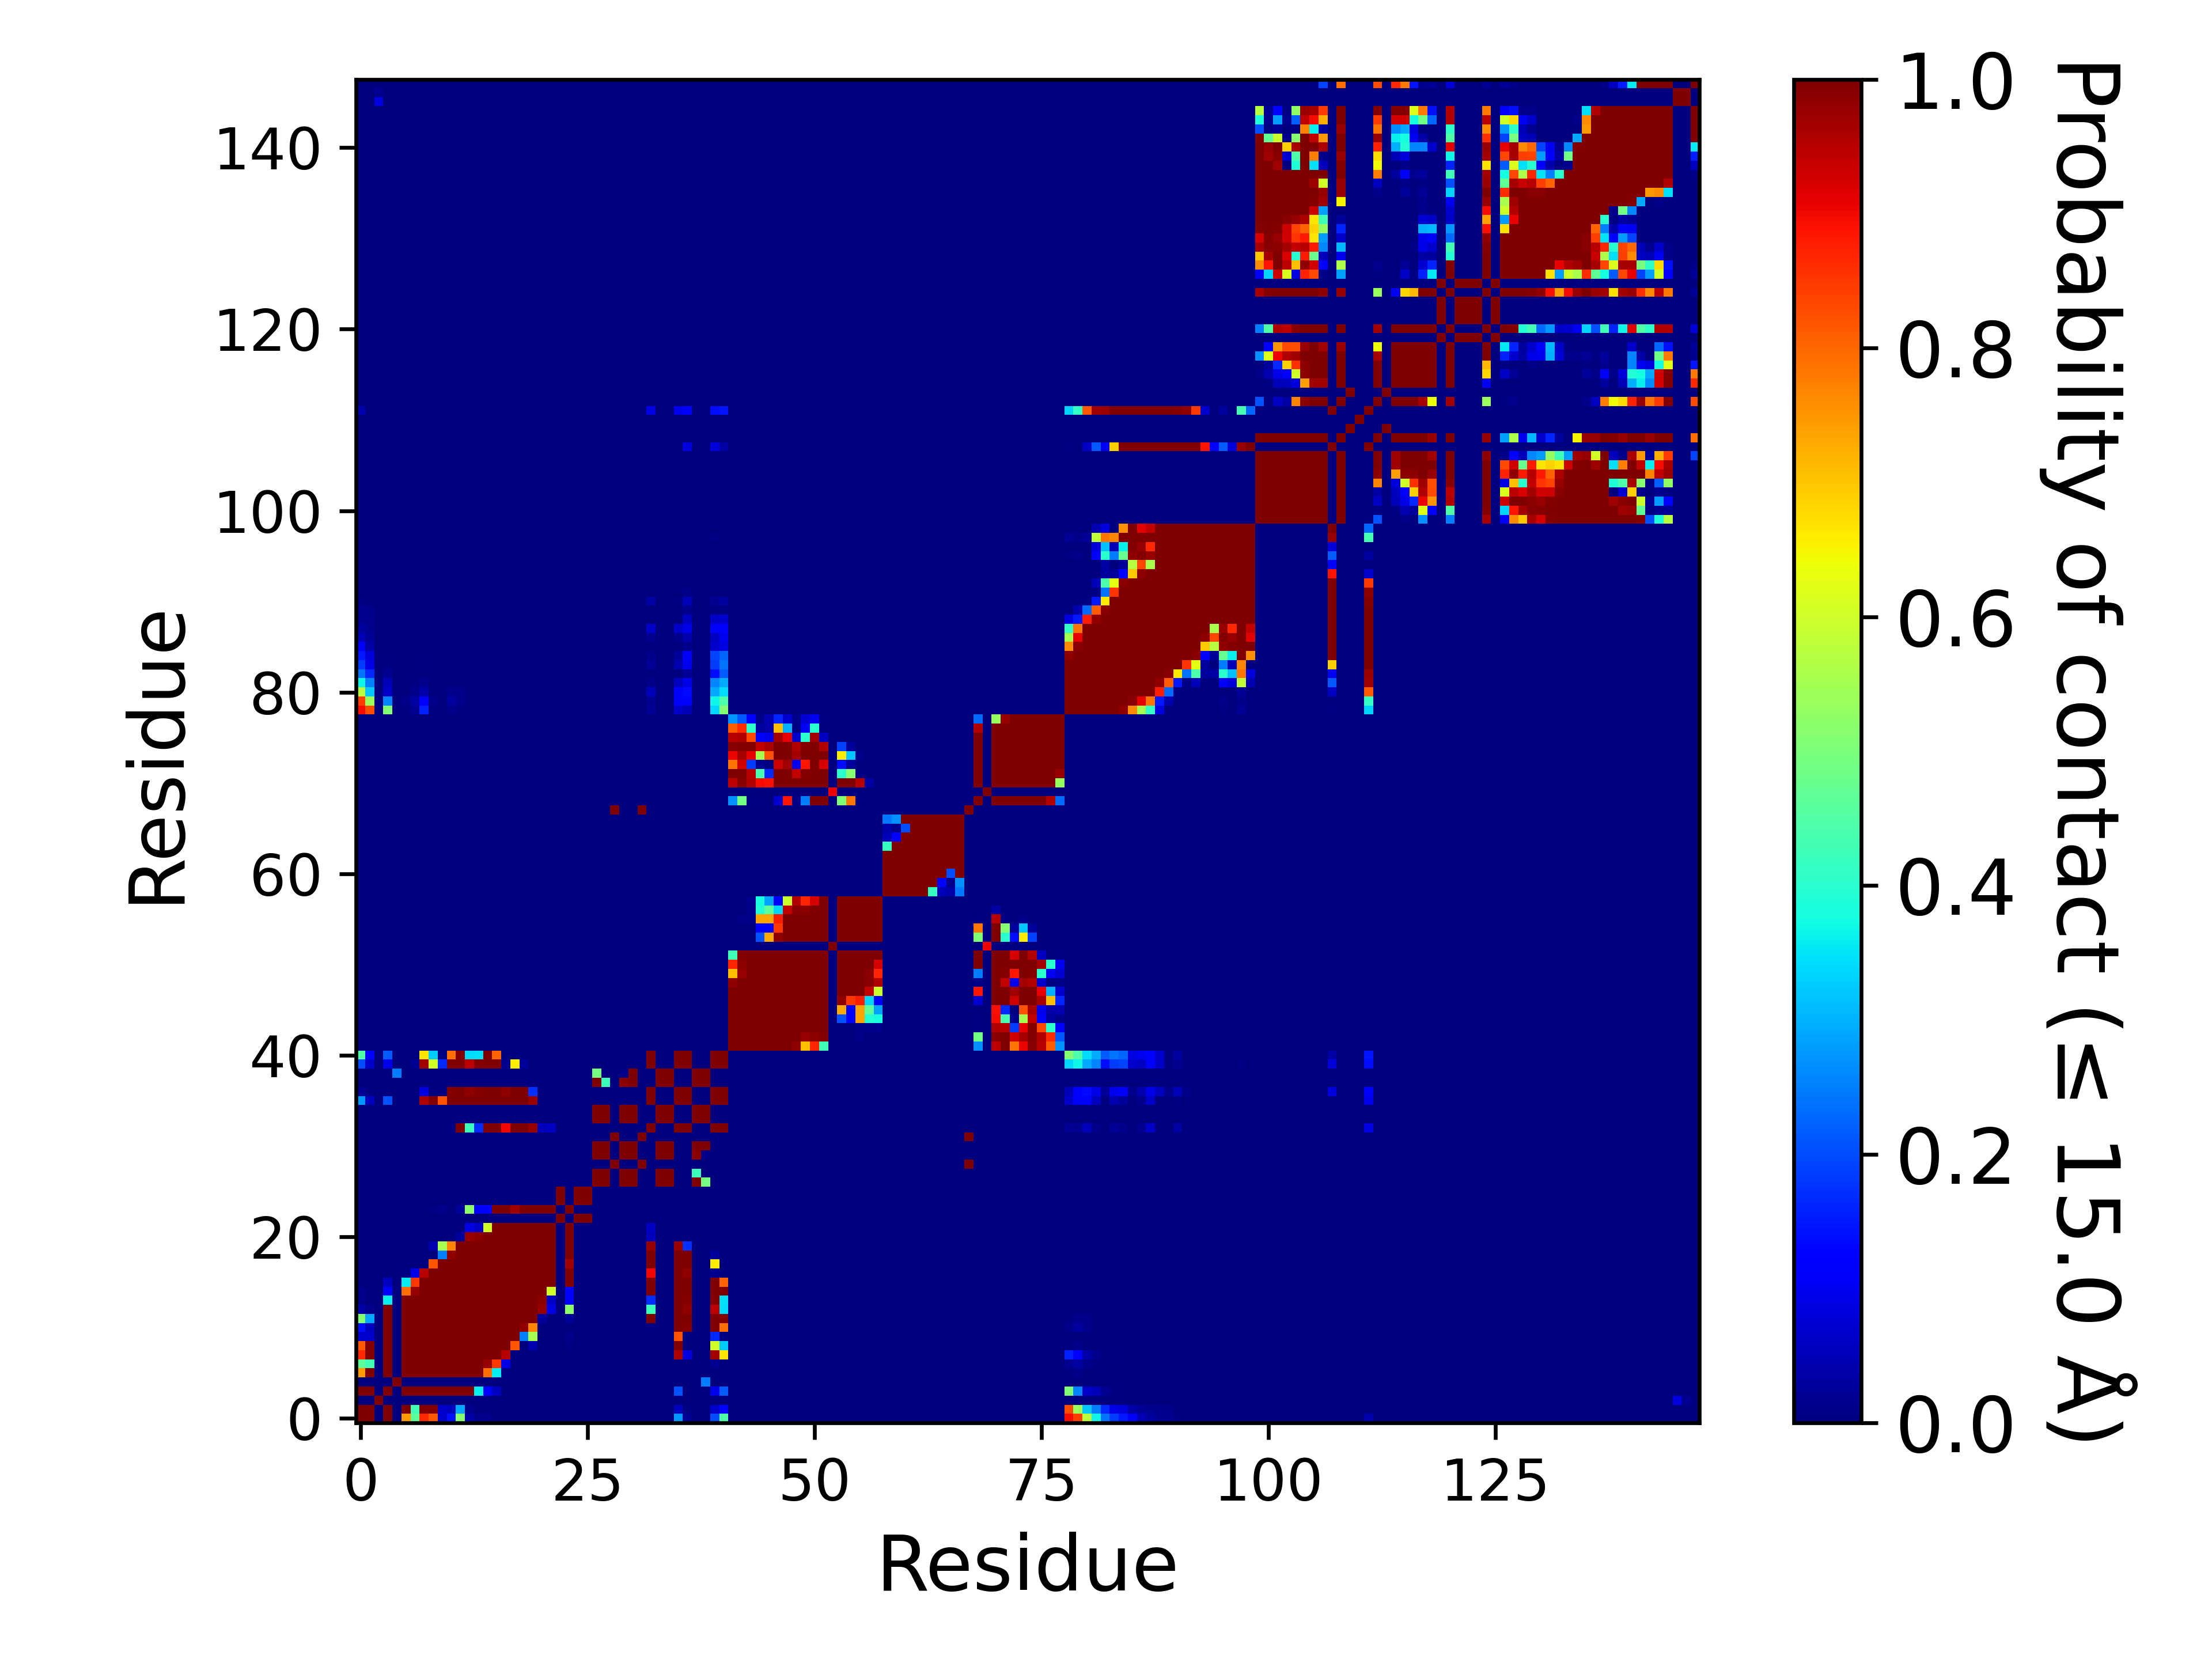

The file beside this chart, header and first rows:
, 1, 2, 3, 4, 5, 6, 7, 8, 9, 10, 11, 12, 13, 14, 15, 16, 17, 18, 19, 20, 21, 22, 23
1, 1.0, 1.0, 0.0, 1.0, 0.0, 0.7445, 0.4618, 0.8645, 0.8146, 0.07343, 0.1439, 0.5123, 0.03664, 0.01286, 0.01323, 0.00221, 0.0, 0.0, 0.0, 0.0, 0.0, 0.0, 0.0
2, 1.0, 1.0, 0.0, 1.0, 0.0, 1.0, 0.4327, 0.9947, 0.9939, 0.06909, 0.05734, 0.2916, 0.01305, 0.00345, 0.00404, 9.99990000099999e-06, 0.0, 0.0, 0.0, 0.0, 0.0, 0.0, 0.0
3, 0.0, 0.0, 1.0, 0.0, 0.0, 0.0, 0.0, 0.0, 0.0, 0.0, 0.0, 0.0, 0.0, 0.0, 0.0, 0.0, 0.0, 0.0, 0.0, 0.0, 0.0, 0.0, 0.0
4, 1.0, 1.0, 0.0, 1.0, 0.0, 1.0, 1.0, 1.0, 1.0, 1.0, 1, 0.9999, 0.9989, 0.3615, 0.12, 0.05793, 0.0, 0.0, 0.0, 0.0, 0.0, 0.0, 0.0
5, 0.0, 0.0, 0.0, 0.0, 1.0, 0.0, 0.0, 0.0, 0.0, 0.0, 0.0, 0.0, 0.0, 0.0, 0.0, 0.0, 0.0, 0.0, 0.0, 0.0, 0.0, 0.0, 0.0
6, 0.7445, 1.0, 0.0, 1.0, 0.0, 1.0, 1.0, 1.0, 1.0, 1.0, 1.0, 1.0, 1.0, 0.999, 0.7907, 0.3593, 0.00427, 0.0, 0.0, 0.0, 0.0, 0.0, 0.0
7, 0.4618, 0.4327, 0.0, 1.0, 0.0, 1.0, 1.0, 1.0, 1.0, 1.0, 1.0, 1.0, 1.0, 1, 0.9767, 0.8514, 0.09343, 0.0, 0.0, 0.0, 0.0, 0.0, 0.0
8, 0.8645, 0.9947, 0.0, 1.0, 0.0, 1.0, 1.0, 1.0, 1.0, 1.0, 1.0, 1.0, 1.0, 1.0, 1.0, 0.9996, 0.9494, 0.00048, 0.0, 0.0, 0.0, 0.0, 0.0
9, 0.8146, 0.9939, 0.0, 1.0, 0.0, 1.0, 1.0, 1.0, 1.0, 1.0, 1.0, 1.0, 1.0, 1.0, 1.0, 1.0, 1, 0.8202, 0.00058, 0.04169, 0.0, 0.0, 0.0
10, 0.07343, 0.06909, 0.0, 1.0, 0.0, 1.0, 1.0, 1.0, 1.0, 1.0, 1.0, 1.0, 1.0, 1.0, 1.0, 1.0, 1.0, 0.9993, 0.2504, 0.5525, 0.00011, 0.0, 0.0
11, 0.1439, 0.05734, 0.0, 1, 0.0, 1.0, 1.0, 1.0, 1.0, 1.0, 1.0, 1.0, 1.0, 1.0, 1.0, 1.0, 1.0, 1.0, 0.9823, 0.7675, 4.999950000499995e-05, 0.0, 0.0
12, 0.5123, 0.2916, 0.0, 0.9999, 0.0, 1.0, 1.0, 1.0, 1.0, 1.0, 1.0, 1.0, 1.0, 1.0, 1.0, 1.0, 1.0, 1.0, 1.0, 0.9962, 0.03073, 0.0, 0.0
13, 0.03664, 0.01305, 0.0, 0.9989, 0.0, 1.0, 1.0, 1.0, 1.0, 1.0, 1.0, 1.0, 1.0, 1.0, 1.0, 1.0, 1.0, 1.0, 1.0, 1, 0.977, 0.08692, 0.0
14, 0.01286, 0.00345, 0.0, 0.3615, 0.0, 0.999, 1, 1.0, 1.0, 1.0, 1.0, 1.0, 1.0, 1.0, 1.0, 1.0, 1.0, 1.0, 1.0, 1.0, 0.9859, 0.06473, 0.0
15, 0.01323, 0.00404, 0.0, 0.12, 0.0, 0.7907, 0.9767, 1.0, 1.0, 1.0, 1.0, 1.0, 1.0, 1.0, 1.0, 1.0, 1.0, 1.0, 1.0, 1.0, 0.9992, 0.6035, 0.0
16, 0.00221, 9.99990000099999e-06, 0.0, 0.05793, 0.0, 0.3593, 0.8514, 0.9996, 1.0, 1.0, 1.0, 1.0, 1.0, 1.0, 1.0, 1.0, 1.0, 1.0, 1.0, 1.0, 1.0, 1.0, 0.0
17, 0.0, 0.0, 0.0, 0.0, 0.0, 0.00427, 0.09343, 0.9494, 1, 1.0, 1.0, 1.0, 1.0, 1.0, 1.0, 1.0, 1.0, 1.0, 1.0, 1.0, 1.0, 1.0, 0.0
18, 0.0, 0.0, 0.0, 0.0, 0.0, 0.0, 0.0, 0.00048, 0.8202, 0.9993, 1.0, 1.0, 1.0, 1.0, 1.0, 1.0, 1.0, 1.0, 1.0, 1.0, 1.0, 1.0, 0.0
19, 0.0, 0.0, 0.0, 0.0, 0.0, 0.0, 0.0, 0.0, 0.00058, 0.2504, 0.9823, 1.0, 1.0, 1.0, 1.0, 1.0, 1.0, 1.0, 1.0, 1.0, 1.0, 1.0, 0.0
20, 0.0, 0.0, 0.0, 0.0, 0.0, 0.0, 0.0, 0.0, 0.04169, 0.5525, 0.7675, 0.9962, 1, 1.0, 1.0, 1.0, 1.0, 1.0, 1.0, 1.0, 1.0, 1.0, 0.0
21, 0.0, 0.0, 0.0, 0.0, 0.0, 0.0, 0.0, 0.0, 0.0, 0.00011, 4.999950000499995e-05, 0.03073, 0.977, 0.9859, 0.9992, 1.0, 1.0, 1.0, 1.0, 1.0, 1.0, 1.0, 0.0
22, 0.0, 0.0, 0.0, 0.0, 0.0, 0.0, 0.0, 0.0, 0.0, 0.0, 0.0, 0.0, 0.08692, 0.06473, 0.6035, 1.0, 1.0, 1.0, 1.0, 1.0, 1.0, 1.0, 0.0
23, 0.0, 0.0, 0.0, 0.0, 0.0, 0.0, 0.0, 0.0, 0.0, 0.0, 0.0, 0.0, 0.0, 0.0, 0.0, 0.0, 0.0, 0.0, 0.0, 0.0, 0.0, 0.0, 1.0
24, 0.0, 0.0, 0.0, 0.0, 0.0, 9.99990000099999e-06, 0.0, 0.0, 0.00402, 0.01218, 0.00105, 0.02623, 0.5205, 0.1205, 0.1169, 0.9998, 1.0, 0.9719, 1.0, 1.0, 1.0, 1.0, 0.0
25, 0.0, 0.0, 0.0, 0.0, 0.0, 0.0, 0.0, 0.0, 0.0, 0.0, 0.0, 0.0, 0.0, 0.0, 0.0, 0.0, 0.0, 0.0, 0.0, 0.0, 0.0, 0.0, 1.0
26, 0.0, 0.0, 0.0, 0.0, 0.0, 0.0, 0.0, 0.0, 0.0, 0.0, 0.0, 0.0, 0.0, 0.0, 0.0, 0.0, 0.0, 0.0, 0.0, 0.0, 0.0, 0.0, 1.0
27, 0.0, 0.0, 0.0, 0.0, 0.0, 0.0, 0.0, 0.0, 0.0, 0.0, 0.0, 0.0, 0.0, 0.0, 0.0, 0.0, 0.0, 0.0, 0.0, 0.0, 0.0, 0.0, 0.0
28, 0.0, 0.0, 0.0, 0.0, 0.0, 0.0, 0.0, 0.0, 0.0, 0.0, 0.0, 0.0, 0.0, 0.0, 0.0, 0.0, 0.0, 0.0, 0.0, 0.0, 0.0, 0.0, 0.0
29, 0.0, 0.0, 0.0, 0.0, 0.0, 0.0, 0.0, 0.0, 0.0, 0.0, 0.0, 0.0, 0.0, 0.0, 0.0, 0.0, 0.0, 0.0, 0.0, 0.0, 0.0, 0.0, 0.0
30, 0.0, 0.0, 0.0, 0.0, 0.0, 0.0, 0.0, 0.0, 0.0, 0.0, 0.0, 0.0, 0.0, 0.0, 0.0, 0.0, 0.0, 0.0, 0.0, 0.0, 0.0, 0.0, 0.0
31, 0.0, 0.0, 0.0, 0.0, 0.0, 0.0, 0.0, 0.0, 0.0, 0.0, 0.0, 0.0, 0.0, 0.0, 0.0, 0.0, 0.0, 0.0, 0.0, 0.0, 0.0, 0.0, 0.0
32, 0.0, 0.0, 0.0, 0.0, 0.0, 0.0, 0.0, 0.0, 0.0, 0.0, 0.0, 0.0, 0.0, 0.0, 0.0, 0.0, 0.0, 0.0, 0.0, 0.0, 0.0, 0.0, 0.0
33, 0.00095, 0.0, 0.0, 0.0, 0.0, 0.0, 0.0, 2.999970000299997e-05, 2.999970000299997e-05, 0.0, 0.0049, 0.9984, 0.4235, 0.171, 0.9999, 1.0, 0.9021, 0.9974, 1, 0.9777, 0.05381, 0.06047, 0.0
34, 0.0, 0.0, 0.0, 0.0, 0.0, 0.0, 0.0, 0.0, 0.0, 0.0, 0.0, 0.0, 0.0, 0.0, 0.0, 0.0, 0.0, 0.0, 0.0, 0.0, 0.0, 0.0, 0.0
35, 0.0, 0.0, 0.0, 0.0, 0.0, 0.0, 0.0, 0.0, 0.0, 0.0, 0.0, 0.0, 0.0, 0.0, 0.0, 0.0, 0.0, 0.0, 0.0, 0.0, 0.0, 0.0, 0.0
36, 0.276, 0.05613, 0.0, 0.2084, 0.0, 0.0, 0.00091, 0.9591, 0.996, 0.8232, 1, 1.0, 1.0, 0.9999, 1.0, 1.0, 1, 1.0, 1, 0.9744, 5.999940000599994e-05, 1.999980000199998e-05, 0.0
37, 0.02104, 0.00577, 0.0, 0.00029, 0.0, 0.0, 0.0, 0.08513, 0.00264, 0.0, 0.9941, 1.0, 0.9806, 0.996, 1.0, 1.0, 0.9823, 1, 0.9998, 0.1724, 0.0, 0.0, 0.0
38, 0.0, 0.0, 0.0, 0.0, 0.0, 0.0, 0.0, 0.0, 0.0, 0.0, 0.0, 0.0, 0.0, 0.0, 0.0, 0.0, 0.0, 0.0, 0.0, 0.0, 0.0, 0.0, 0.0
39, 0.0, 0.0, 0.0, 0.0, 0.2485, 0.0, 0.0, 0.0, 0.0, 0.0, 0.0, 0.0, 0.0, 0.0, 0.0, 0.0, 0.0, 0.0, 0.0, 0.0, 0.0, 0.0, 0.0
40, 0.2031, 0.0665, 0.0, 0.09514, 0.0, 0.0, 0.01733, 0.9662, 0.6054, 0.1667, 0.9999, 1.0, 0.9457, 0.9949, 1.0, 0.9999, 0.01451, 0.6587, 0.02597, 0.0, 0.0, 0.0, 0.0
41, 0.4489, 0.1256, 0.0, 0.2156, 0.0, 0.0, 0.0016, 0.6652, 0.3279, 0.00568, 0.7923, 0.9947, 0.3406, 0.3443, 0.9981, 0.8017, 0.0, 0.0038, 0.00057, 0.0, 0.0, 0.0, 0.0
42, 0.0, 0.0, 0.0, 0.0, 0.0, 0.0, 0.0, 0.0, 0.0, 0.0, 0.0, 0.0, 0.0, 0.0, 0.0, 0.0, 0.0, 0.0, 0.0, 0.0, 0.0, 0.0, 0.0
43, 0.0, 0.0, 0.0, 0.0, 0.0, 0.0, 0.0, 0.0, 0.0, 0.0, 0.0, 0.0, 0.0, 0.0, 0.0, 0.0, 0.0, 0.0, 0.0, 0.0, 0.0, 0.0, 0.0
44, 0.0, 0.0, 0.0, 0.0, 0.0, 0.0, 0.0, 0.0, 0.0, 0.0, 0.0, 0.0, 0.0, 0.0, 0.0, 0.0, 0.0, 0.0, 0.0, 0.0, 0.0, 0.0, 0.0
45, 0.0, 0.0, 0.0, 0.0, 0.0, 0.0, 0.0, 0.0, 0.0, 0.0, 0.0, 0.0, 0.0, 0.0, 0.0, 0.0, 0.0, 0.0, 0.0, 0.0, 0.0, 0.0, 0.0
46, 0.0, 0.0, 0.0, 0.0, 0.0, 0.0, 0.0, 0.0, 0.0, 0.0, 0.0, 0.0, 0.0, 0.0, 0.0, 0.0, 0.0, 0.0, 0.0, 0.0, 0.0, 0.0, 0.0
47, 0.0, 0.0, 0.0, 0.0, 0.0, 0.0, 0.0, 0.0, 0.0, 0.0, 0.0, 0.0, 0.0, 0.0, 0.0, 0.0, 0.0, 0.0, 0.0, 0.0, 0.0, 0.0, 0.0
48, 0.0, 0.0, 0.0, 0.0, 0.0, 0.0, 0.0, 0.0, 0.0, 0.0, 0.0, 0.0, 0.0, 0.0, 0.0, 0.0, 0.0, 0.0, 0.0, 0.0, 0.0, 0.0, 0.0
49, 0.0, 0.0, 0.0, 0.0, 0.0, 0.0, 0.0, 0.0, 0.0, 0.0, 0.0, 0.0, 0.0, 0.0, 0.0, 0.0, 0.0, 0.0, 0.0, 0.0, 0.0, 0.0, 0.0
50, 0.0, 0.0, 0.0, 0.0, 0.0, 0.0, 0.0, 0.0, 0.0, 0.0, 0.0, 0.0, 0.0, 0.0, 0.0, 0.0, 0.0, 0.0, 0.0, 0.0, 0.0, 0.0, 0.0
51, 0.0, 0.0, 0.0, 0.0, 0.0, 0.0, 0.0, 0.0, 0.0, 0.0, 0.0, 0.0, 0.0, 0.0, 0.0, 0.0, 0.0, 0.0, 0.0, 0.0, 0.0, 0.0, 0.0
52, 0.0, 0.0, 0.0, 0.0, 0.0, 0.0, 0.0, 0.0, 0.0, 0.0, 0.0, 0.0, 0.0, 0.0, 0.0, 0.0, 0.0, 0.0, 0.0, 0.0, 0.0, 0.0, 0.0
53, 0.0, 0.0, 0.0, 0.0, 0.0, 0.0, 0.0, 0.0, 0.0, 0.0, 0.0, 0.0, 0.0, 0.0, 0.0, 0.0, 0.0, 0.0, 0.0, 0.0, 0.0, 0.0, 0.0
54, 0.0, 0.0, 0.0, 0.0, 0.0, 0.0, 0.0, 0.0, 0.0, 0.0, 0.0, 0.0, 0.0, 0.0, 0.0, 0.0, 0.0, 0.0, 0.0, 0.0, 0.0, 0.0, 0.0
55, 0.0, 0.0, 0.0, 0.0, 0.0, 0.0, 0.0, 0.0, 0.0, 0.0, 0.0, 0.0, 0.0, 0.0, 0.0, 0.0, 0.0, 0.0, 0.0, 0.0, 0.0, 0.0, 0.0
56, 0.0, 0.0, 0.0, 0.0, 0.0, 0.0, 0.0, 0.0, 0.0, 0.0, 0.0, 0.0, 0.0, 0.0, 0.0, 0.0, 0.0, 0.0, 0.0, 0.0, 0.0, 0.0, 0.0
57, 0.0, 0.0, 0.0, 0.0, 0.0, 0.0, 0.0, 0.0, 0.0, 0.0, 0.0, 0.0, 0.0, 0.0, 0.0, 0.0, 0.0, 0.0, 0.0, 0.0, 0.0, 0.0, 0.0
58, 0.0, 0.0, 0.0, 0.0, 0.0, 0.0, 0.0, 0.0, 0.0, 0.0, 0.0, 0.0, 0.0, 0.0, 0.0, 0.0, 0.0, 0.0, 0.0, 0.0, 0.0, 0.0, 0.0
59, 0.0, 0.0, 0.0, 0.0, 0.0, 0.0, 0.0, 0.0, 0.0, 0.0, 0.0, 0.0, 0.0, 0.0, 0.0, 0.0, 0.0, 0.0, 0.0, 0.0, 0.0, 0.0, 0.0
60, 0.0, 0.0, 0.0, 0.0, 0.0, 0.0, 0.0, 0.0, 0.0, 0.0, 0.0, 0.0, 0.0, 0.0, 0.0, 0.0, 0.0, 0.0, 0.0, 0.0, 0.0, 0.0, 0.0
... 88 more rows
